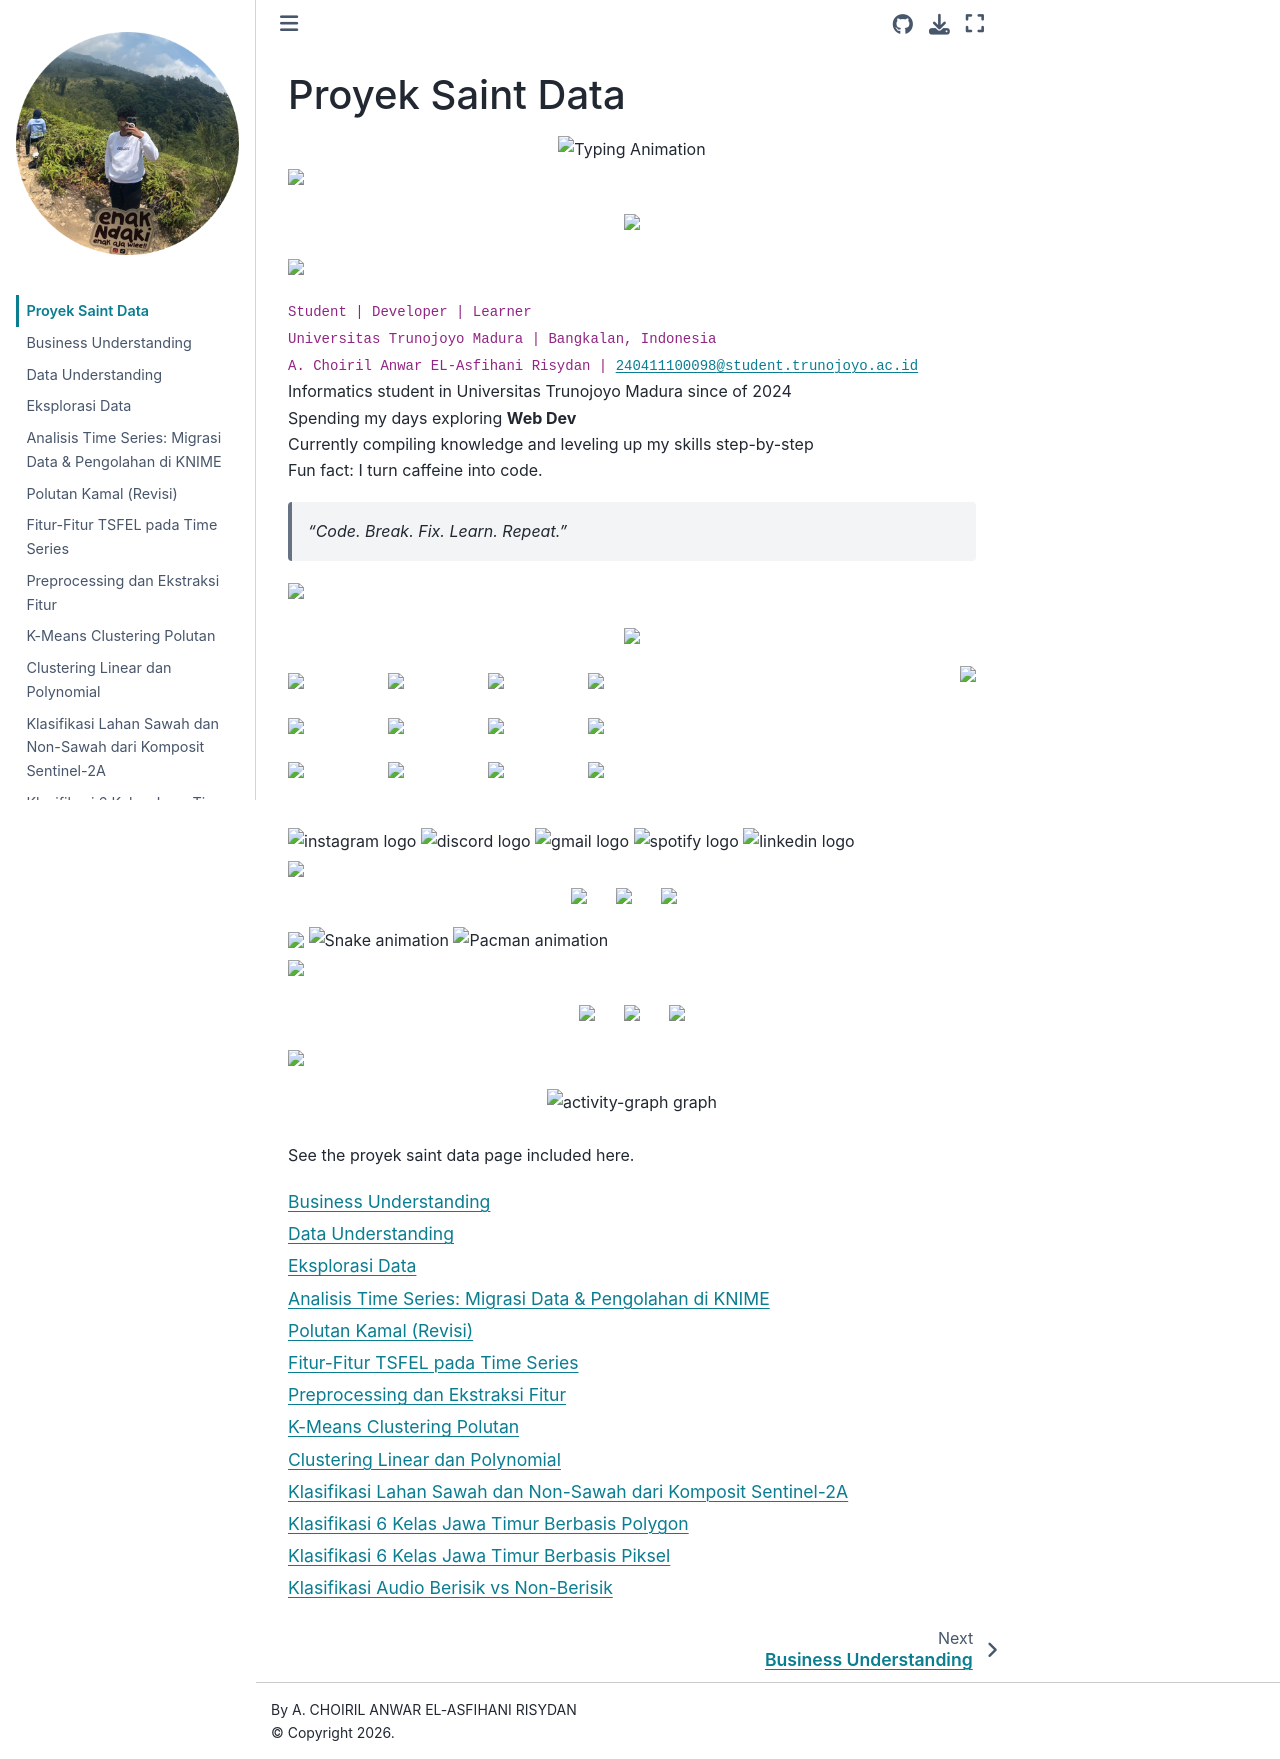

repository: zeovarince/PSD · page: intro.html · generator: jekyll

# Proyek Saint Data
<div align="center">
  <!-- <img width="150" height="150" style="border-radius: 50%; object-fit: cover; margin-bottom: 15px;" src="https://drive.google.com/uc?export=view&id=16HBYB2UYM8a-zMUEFwXnwi4amxjW-Oix" alt="Profile Picture"/> -->

  <img src="https://readme-typing-svg.demolab.com?font=Press+Start+2P&size=25&pause=1000&color=2f578a&center=true&vCenter=true&width=1000&lines=Welcome+to+My+Github;I'm+A.Choiril+Anwar+EL-Asfihani+Risydan" alt="Typing Animation" />
</div>

<img src="https://user-images.githubusercontent.com/73097560/115834477-dbab4500-a447-11eb-908a-139a6edaec5c.gif"></img>

<p align="center">
  <img src="https://media.giphy.com/media/v1.Y2lkPWVjZjA1ZTQ3eXN4ZjUzazcxbjUwdGZueXg2anF3Y3FwbWQ2dGJ1ZTY1NnR3bTRuZCZlcD12MV9naWZzX3NlYXJjaCZjdD1n/7c8QeB0VMddFOuu4iR/giphy.gif" width="100%" />
</p>

<img src="https://user-images.githubusercontent.com/73097560/115834477-dbab4500-a447-11eb-908a-139a6edaec5c.gif"></img>

<code> Student | Developer | Learner </code><br>
<code> Universitas Trunojoyo Madura | Bangkalan, Indonesia </code><br>
<code> A. Choiril Anwar EL-Asfihani Risydan | 240411100098@student.trunojoyo.ac.id </code><br>
Informatics student in Universitas Trunojoyo Madura since of 2024<br>  Spending my days exploring **Web Dev** <br> Currently compiling knowledge and leveling up my skills step-by-step<br> Fun fact: I turn caffeine into code.

> *"Code. Break. Fix. Learn. Repeat."* 

<img src="https://user-images.githubusercontent.com/73097560/115834477-dbab4500-a447-11eb-908a-139a6edaec5c.gif"></img>

<p align="center">
  <img src="https://readme-typing-svg.demolab.com?font=Press+Start+2P&size=24&duration=1&pause=100000&color=2f578a&center=true&vCenter=true&repeat=false&width=600&lines=%F0%9F%95%B9%EF%B8%8F+TECH+STACK+%F0%9F%95%B9%EF%B8%8F" />
</p>

<img align="right" height="300" src="https://media2.giphy.com/media/v1.Y2lkPTc5MGI3NjExMjNvbHE1dHY5NzU1dzB3OWswaXd2d2Y0dzBjcGR3NTN1b3FpZXU4eSZlcD12MV9pbnRlcm5hbF9naWZfYnlfaWQmY3Q9cw/juua9i2c2fA0AIp2iq/giphy.gif"  />

<div>

  <p>
    <img src="https://cdn.jsdelivr.net/gh/devicons/devicon/icons/html5/html5-original.svg" height="50" />
    <img width="75" />
    <img src="https://cdn.jsdelivr.net/gh/devicons/devicon/icons/css3/css3-original.svg" height="50" />
    <img width="75" />
    <img src="https://cdn.jsdelivr.net/gh/devicons/devicon/icons/javascript/javascript-original.svg" height="50" />
    <img width="75" />
    <img src="https://cdn.jsdelivr.net/gh/devicons/devicon/icons/bootstrap/bootstrap-original.svg" height="50" />
  </p>

  <p>
    <img src="https://skillicons.dev/icons?i=tailwind" height="50" />
    <img width="75" />
    <img src="https://cdn.jsdelivr.net/gh/devicons/devicon/icons/python/python-original.svg" height="50" />
    <img width="75" />
    <img src="https://cdn.jsdelivr.net/gh/devicons/devicon/icons/php/php-original.svg" height="50" />
    <img width="75" />
    <img src="https://cdn.jsdelivr.net/gh/devicons/devicon/icons/mysql/mysql-original.svg" height="50" />
  </p>

  <p>
    <img src="https://cdn.jsdelivr.net/gh/devicons/devicon/icons/git/git-original.svg" height="50" />
    <img width="75" />
    <img src="https://skillicons.dev/icons?i=github" height="50" />
    <img width="75" />
    <img src="https://cdn.jsdelivr.net/gh/devicons/devicon/icons/figma/figma-original.svg" height="50" />
    <img width="75" />
    <img src="https://cdn.jsdelivr.net/gh/devicons/devicon/icons/vscode/vscode-original.svg" height="50" />
  </p>

</div>
<br>
<div align="left">
  <img src="https://img.shields.io/static/v1?message=Instagram&logo=instagram&label=&color=E4405F&logoColor=white&labelColor=&style=for-the-badge" height="35" alt="instagram logo"  />
  <img src="https://img.shields.io/static/v1?message=Discord&logo=discord&label=&color=7289DA&logoColor=white&labelColor=&style=for-the-badge" height="35" alt="discord logo"  />
  <img src="https://img.shields.io/static/v1?message=Gmail&logo=gmail&label=&color=D14836&logoColor=white&labelColor=&style=for-the-badge" height="35" alt="gmail logo"  />
  <img src="https://img.shields.io/static/v1?message=Spotify&logo=spotify&label=&color=000000&logoColor=1DB954&labelColor=&style=for-the-badge" height="35" alt="spotify logo"  />
  <img src="https://img.shields.io/static/v1?message=LinkedIn&logo=linkedin&label=&color=0077B5&logoColor=white&labelColor=&style=for-the-badge" height="35" alt="linkedin logo" />
</div>
<img src="https://user-images.githubusercontent.com/73097560/115834477-dbab4500-a447-11eb-908a-139a6edaec5c.gif"></img>

<p align="center">
  <img src="https://github.com/7oSkaaa/7oSkaaa/blob/main/Images/about_me.gif?raw=true" width="50" />
  <img width="20" />
  <img src="https://readme-typing-svg.demolab.com?font=Press+Start+2P&size=24&duration=1&pause=100000&color=2f578a&center=true&vCenter=true&repeat=false&width=500&lines=+ACTIVITY" />
  <img width="20" />
  <img src="https://github.com/7oSkaaa/7oSkaaa/blob/main/Images/about_me.gif?raw=true" width="50" />
</p>
<img src="https://user-images.githubusercontent.com/73097560/115834477-dbab4500-a447-11eb-908a-139a6edaec5c.gif"></img>


<img src="https://raw.githubusercontent.com/zeovarince/rielz-code/output/github-contribution-grid-snake-dark.svg" alt="Snake animation" />

<img src="https://raw.githubusercontent.com/zeovarince/rielz-code/output/pacman-contribution-graph.svg" alt="Pacman animation" />

<img src="https://user-images.githubusercontent.com/73097560/115834477-dbab4500-a447-11eb-908a-139a6edaec5c.gif"></img>

<p align="center">
  <img src="https://media2.giphy.com/media/v1.Y2lkPTc5MGI3NjExbzd5bWZuemlldXEybmd6bXh3dzZraDBtbjdxNHBlbXE0ZXkzN2NuayZlcD12MV9pbnRlcm5hbF9naWZfYnlfaWQmY3Q9dHM/hS42TuYYnANLFR9IRQ/giphy.gif" width="50" />
  <img width="20" />
  <img src="https://readme-typing-svg.demolab.com?font=Press+Start+2P&size=24&duration=1&pause=100000&color=2f578a&center=true&vCenter=true&repeat=false&width=500&lines=+STATS" />
  <img width="20" />
  <img src="https://media2.giphy.com/media/v1.Y2lkPTc5MGI3NjExbzd5bWZuemlldXEybmd6bXh3dzZraDBtbjdxNHBlbXE0ZXkzN2NuayZlcD12MV9pbnRlcm5hbF9naWZfYnlfaWQmY3Q9dHM/hS42TuYYnANLFR9IRQ/giphy.gif" width="50" />
</p>

<img src="https://user-images.githubusercontent.com/73097560/115834477-dbab4500-a447-11eb-908a-139a6edaec5c.gif"></img>


<div align="center">
  <img src="https://raw.githubusercontent.com/Zeovarince/Zeovarince/activity-graph-output/activity-graph.svg" height="300" alt="activity-graph graph"  />
</div>

<br>

See the proyek saint data page included here.

```{tableofcontents}
```
